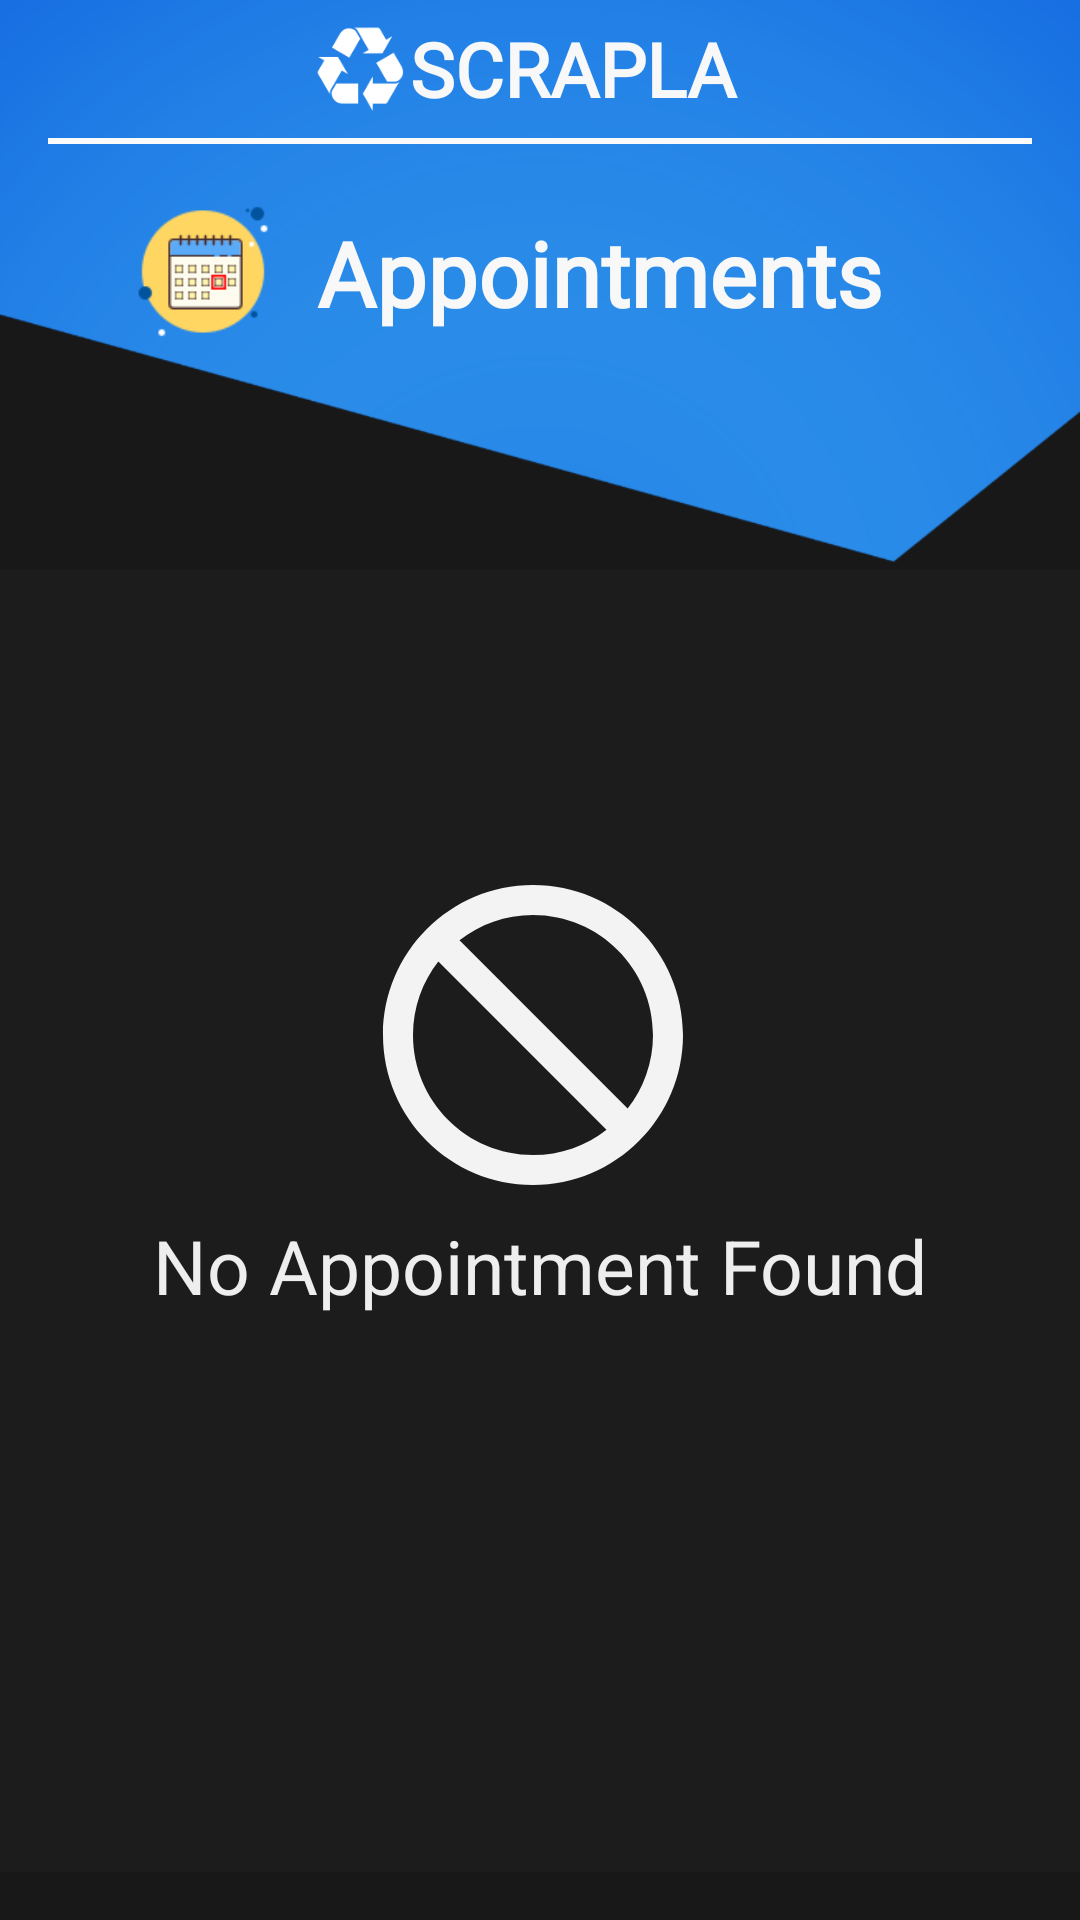

Here is an Android app screen rendered from its layout file. Give the layout XML and the strings, colors and styles it references.
<!-- AndroidManifest.xml: application theme Theme.ScrapCollector -->
<!-- res/layout/activity_collector_appointments.xml -->
<?xml version="1.0" encoding="utf-8"?>
<androidx.constraintlayout.widget.ConstraintLayout xmlns:android="http://schemas.android.com/apk/res/android"
    xmlns:app="http://schemas.android.com/apk/res-auto"
    xmlns:tools="http://schemas.android.com/tools"
    android:layout_width="match_parent"
    android:layout_height="match_parent"
    android:background="#181818"
    tools:context=".Scrap_Collector">

    <androidx.recyclerview.widget.RecyclerView
        android:id="@+id/collectorAppointmentView"
        android:layout_width="match_parent"
        android:layout_height="match_parent"
        android:layout_marginTop="190dp"
        android:layout_marginBottom="16dp"
        android:background="#1C1C1C"
        app:layout_constraintBottom_toBottomOf="parent"
        app:layout_constraintEnd_toEndOf="parent"
        app:layout_constraintStart_toStartOf="parent"
        app:layout_constraintTop_toBottomOf="@+id/imageView16">

    </androidx.recyclerview.widget.RecyclerView>

    <TextView
        android:id="@+id/textView131111"
        android:layout_width="wrap_content"
        android:layout_height="wrap_content"
        android:layout_marginStart="116dp"
        android:layout_marginEnd="116dp"
        android:text="No Appointment Found"
        android:textColor="#EEEEEE"
        android:textSize="25sp"
        app:layout_constraintEnd_toEndOf="parent"
        app:layout_constraintStart_toStartOf="parent"
        app:layout_constraintTop_toBottomOf="@+id/imageView191111" />

    <ImageView
        android:id="@+id/imageView191111"
        android:layout_width="wrap_content"
        android:layout_height="wrap_content"
        android:layout_marginStart="152dp"
        android:layout_marginEnd="152dp"
        android:visibility="visible"
        app:layout_constraintEnd_toEndOf="parent"
        app:layout_constraintHorizontal_bias="0.538"
        app:layout_constraintStart_toStartOf="parent"
        app:layout_constraintTop_toTopOf="@+id/collectorAppointmentView"
        app:srcCompat="@drawable/ic_baseline_not_interested_24" />

    <ImageView
        android:id="@+id/imageView16"
        android:layout_width="match_parent"
        android:layout_height="190dp"
        android:scaleType="centerCrop"
        app:layout_constraintEnd_toEndOf="parent"
        app:layout_constraintHorizontal_bias="0.0"
        app:layout_constraintStart_toStartOf="parent"
        app:layout_constraintTop_toTopOf="parent"
        app:srcCompat="@drawable/h2" />

    <LinearLayout
        android:id="@+id/linearLayout4"
        android:layout_width="305dp"
        android:layout_height="75dp"
        android:layout_marginStart="76dp"
        android:layout_marginTop="5dp"
        android:layout_marginEnd="76dp"
        android:orientation="horizontal"
        android:padding="10dp"
        app:layout_constraintEnd_toEndOf="parent"
        app:layout_constraintStart_toStartOf="parent"
        app:layout_constraintTop_toBottomOf="@+id/divider8">

        <ImageView
            android:id="@+id/imageViewrptt"
            android:layout_width="60dp"
            android:layout_height="wrap_content"
            android:layout_marginStart="0dp"
            app:srcCompat="@drawable/appnew" />

        <TextView
            android:id="@+id/textViewrptt"
            android:layout_width="0dp"
            android:layout_height="56dp"
            android:layout_marginStart="8dp"
            android:layout_weight="1"
            android:fontFamily="@font/amiko_bold"
            android:gravity="center"
            android:text="Appointments"
            android:textAlignment="viewStart"
            android:textColor="#F8F8F8"
            android:textSize="30sp"
            android:textStyle="bold"
            tools:ignore="RtlCompat" />

    </LinearLayout>

    <View
        android:id="@+id/divider8"
        android:layout_width="match_parent"
        android:layout_height="2dp"
        android:layout_marginStart="16dp"
        android:layout_marginTop="8dp"
        android:layout_marginEnd="16dp"
        android:background="@color/white"
        android:backgroundTint="#FAFAFA"
        app:layout_constraintEnd_toEndOf="parent"
        app:layout_constraintStart_toStartOf="parent"
        app:layout_constraintTop_toBottomOf="@+id/logolayout" />

    <ImageView
        android:id="@+id/collectorapointmentback"
        android:layout_width="0dp"
        android:layout_height="wrap_content"
        android:layout_marginStart="8dp"
        android:layout_marginTop="5dp"
        android:layout_weight="1"
        android:clickable="true"
        android:foregroundGravity="center"
        android:scaleType="fitEnd"
        app:layout_constraintStart_toStartOf="parent"
        app:layout_constraintTop_toTopOf="parent"
        app:srcCompat="@drawable/ic_baseline_arrow_back_ios_24" />

    <LinearLayout
        android:id="@+id/logolayout"
        android:layout_width="150dp"
        android:layout_height="38dp"
        android:layout_marginStart="80dp"
        android:layout_marginEnd="80dp"
        android:orientation="horizontal"
        app:layout_constraintEnd_toEndOf="parent"
        app:layout_constraintHorizontal_bias="0.495"
        app:layout_constraintStart_toStartOf="parent"
        app:layout_constraintTop_toTopOf="parent">

        <ImageView
            android:id="@+id/imageView20"
            android:layout_width="30dp"
            android:layout_height="40dp"
            android:layout_marginStart="0dp"
            android:layout_marginTop="3dp"
            app:srcCompat="@drawable/logo1" />

        <TextView
            android:id="@+id/textView18"
            android:layout_width="0dp"
            android:layout_height="wrap_content"
            android:layout_marginStart="2dp"
            android:layout_marginTop="6dp"
            android:layout_weight="1"
            android:fontFamily="@font/lalezar"
            android:gravity="center"
            android:text="SCRAPLAN"
            android:textAlignment="viewStart"
            android:textColor="#F8F8F8"
            android:textSize="25sp"
            android:textStyle="bold"
            tools:ignore="RtlCompat" />

    </LinearLayout>

</androidx.constraintlayout.widget.ConstraintLayout>
<!-- resources referenced by this layout -->
<resources>
  <color name="white">#FFFFFFFF</color>
  <!-- drawable appnew: png bitmap (drawable, 2643 bytes) -->
  <!-- drawable h2: png bitmap (drawable, 47645 bytes) -->
  <!-- drawable ic_baseline_not_interested_24 (drawable) -->
  <vector android:height="120dp" android:tint="#F3F3F3"
      android:viewportHeight="24" android:viewportWidth="24"
      android:width="120dp" xmlns:android="http://schemas.android.com/apk/res/android">
      <path android:fillColor="@android:color/white" android:pathData="M12,2C6.48,2 2,6.48 2,12s4.48,10 10,10 10,-4.48 10,-10S17.52,2 12,2zM12,20c-4.42,0 -8,-3.58 -8,-8 0,-1.85 0.63,-3.55 1.69,-4.9L16.9,18.31C15.55,19.37 13.85,20 12,20zM18.31,16.9L7.1,5.69C8.45,4.63 10.15,4 12,4c4.42,0 8,3.58 8,8 0,1.85 -0.63,3.55 -1.69,4.9z"/>
  </vector>
  <!-- drawable logo1: png bitmap (drawable, 2648 bytes) -->
  <style name="Theme.ScrapCollector" parent="Theme.MaterialComponents.DayNight.DarkActionBar">
          
          <item name="colorPrimary">@color/purple_500</item>
          <item name="colorPrimaryVariant">@color/purple_700</item>
          <item name="colorOnPrimary">@color/white</item>
          
          <item name="colorSecondary">@color/teal_200</item>
          <item name="colorSecondaryVariant">@color/teal_700</item>
          <item name="colorOnSecondary">@color/black</item>
          
          <item name="android:statusBarColor" tools:targetApi="l">?attr/colorPrimaryVariant</item>
          
      </style>
  <color name="purple_500">#0086FB</color>
  <color name="purple_700">#0086FB</color>
  <color name="teal_200">#FFD662</color>
  <color name="teal_700">#0040A1</color>
  <color name="black">#FF000000</color>
</resources>
